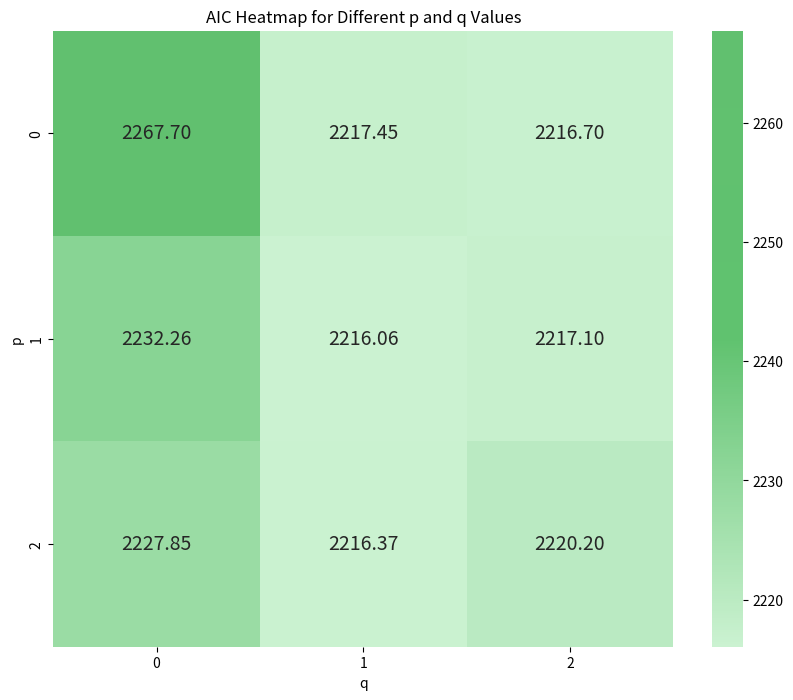

Source code (Python):
import pandas as pd
import seaborn as sns
import matplotlib.pyplot as plt
from matplotlib.colors import LinearSegmentedColormap

# 数据
data = {
    'AIC': [2267.6980, 2217.4450, 2216.7030, 2232.2590, 2216.0590, 2217.0980, 2227.8520, 2216.3660, 2220.2025],
    'p': [0, 0, 0, 1, 1, 1, 2, 2, 2],
    'q': [0, 1, 2, 0, 1, 2, 0, 1, 2]
}

df = pd.DataFrame(data)

# 创建一个pivot表格，以便生成热力图
pivot_table = df.pivot(index="p", columns="q", values="AIC")

# 自定义颜色映射，从浅蓝色到深蓝色
colors = ["#CBF2D1", "#60C26F", "#61C06F"]  # 定义渐变颜色
custom_cmap = LinearSegmentedColormap.from_list("custom_greens", colors)

# 绘制热力图，使用自定义配色方案
plt.figure(figsize=(10, 8))
sns.heatmap(pivot_table, annot=True, cmap=custom_cmap, fmt=".2f", annot_kws={"size": 14})
plt.title("AIC Heatmap for Different p and q Values")
plt.show()
